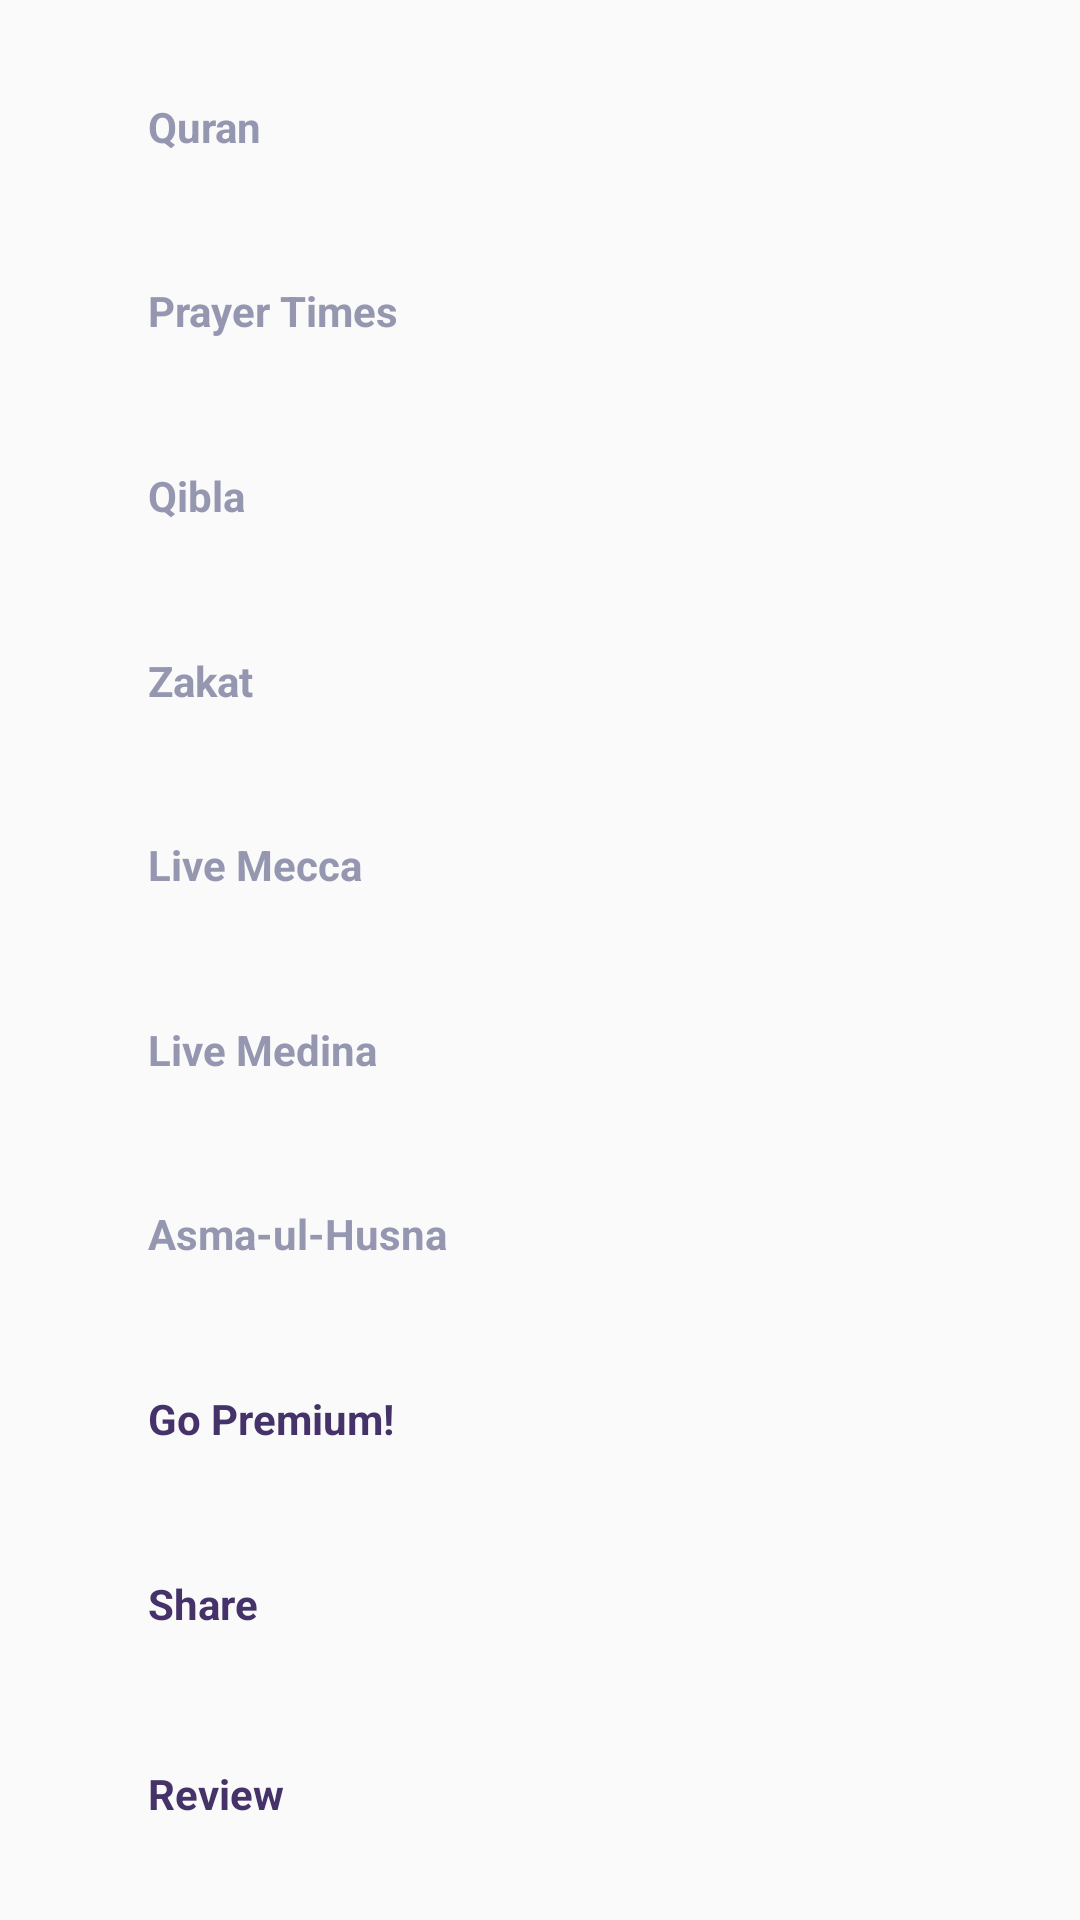

Android layout source for this screen:
<!-- AndroidManifest.xml: application theme Theme.MyApplication -->
<!-- res/layout/menu_left_drawer.xml -->
<?xml version="1.0" encoding="utf-8"?>
<androidx.constraintlayout.widget.ConstraintLayout xmlns:android="http://schemas.android.com/apk/res/android"
    xmlns:app="http://schemas.android.com/apk/res-auto"
    xmlns:tools="http://schemas.android.com/tools"
    android:layout_width="match_parent"
    android:layout_height="match_parent">

    <TextView
        android:id="@+id/quran"
        android:layout_width="wrap_content"
        android:layout_height="wrap_content"
        android:onClick="onClick"
        android:text="@string/quran"
        android:textSize="14sp"
        android:textStyle="bold"
        android:textColor="@color/grey"
        android:padding="10dp"
        app:layout_constraintBottom_toTopOf="@+id/prayer"
        app:layout_constraintStart_toStartOf="@+id/prayer"
        app:layout_constraintTop_toTopOf="parent" />

    <TextView
        android:id="@+id/prayer"
        android:layout_width="wrap_content"
        android:layout_height="wrap_content"
        android:text="@string/prayer_times"
        android:textSize="14sp"
        android:textStyle="bold"
        android:textColor="@color/grey"
        android:padding="10dp"
        app:layout_constraintBottom_toTopOf="@+id/textView3"
        app:layout_constraintStart_toStartOf="@+id/textView3"
        app:layout_constraintTop_toBottomOf="@+id/quran" />

    <TextView
        android:id="@+id/textView3"
        android:layout_width="wrap_content"
        android:layout_height="wrap_content"
        android:text="Calender"
        android:textSize="14sp"
        android:textStyle="bold"
        android:textColor="@color/grey_text"
        android:padding="10dp"
        app:layout_constraintBottom_toTopOf="@+id/qibla"
        app:layout_constraintStart_toStartOf="@+id/qibla"
        app:layout_constraintTop_toBottomOf="@+id/prayer"
        android:visibility="gone"/>

    <TextView
        android:id="@+id/qibla"
        android:layout_width="wrap_content"
        android:layout_height="wrap_content"
        android:text="@string/qibla"
        android:textSize="14sp"
        android:textStyle="bold"
        android:textColor="@color/grey"
        android:padding="10dp"
        app:layout_constraintBottom_toTopOf="@+id/settings"
        app:layout_constraintStart_toStartOf="@+id/settings"
        app:layout_constraintTop_toBottomOf="@+id/textView3"/>

    <TextView
        android:id="@+id/settings"
        android:layout_width="wrap_content"
        android:layout_height="wrap_content"
        android:text="Settings"
        android:textSize="14sp"
        android:textStyle="bold"
        android:textColor="@color/grey_text"
        android:padding="10dp"
        app:layout_constraintBottom_toTopOf="@+id/mosque"
        app:layout_constraintStart_toStartOf="@+id/mosque"
        app:layout_constraintTop_toBottomOf="@+id/qibla"
        android:visibility="gone"/>

    <TextView
        android:id="@+id/mosque"
        android:layout_width="wrap_content"
        android:layout_height="wrap_content"
        android:text="@string/mosque"
        android:textSize="14sp"
        android:textStyle="bold"
        android:textColor="@color/grey"
        android:padding="10dp"
        app:layout_constraintBottom_toTopOf="@+id/zakat"
        app:layout_constraintStart_toStartOf="@+id/zakat"
        app:layout_constraintTop_toBottomOf="@+id/settings"
        android:visibility="gone"/>

    <TextView
        android:id="@+id/zakat"
        android:layout_width="wrap_content"
        android:layout_height="wrap_content"
        android:text="@string/zakat"
        android:textSize="14sp"
        android:textStyle="bold"
        android:textColor="@color/grey"
        android:padding="10dp"
        app:layout_constraintBottom_toTopOf="@+id/mecca"
        app:layout_constraintStart_toStartOf="@+id/mecca"
        app:layout_constraintTop_toBottomOf="@+id/mosque" />

    <TextView
        android:id="@+id/mecca"
        android:layout_width="wrap_content"
        android:layout_height="wrap_content"
        android:text="@string/live_mecca"
        android:textSize="14sp"
        android:textStyle="bold"
        android:textColor="@color/grey"
        android:padding="10dp"
        app:layout_constraintBottom_toTopOf="@+id/medina"
        app:layout_constraintStart_toStartOf="@+id/medina"
        app:layout_constraintTop_toBottomOf="@+id/zakat" />

    <TextView
        android:id="@+id/medina"
        android:layout_width="wrap_content"
        android:layout_height="wrap_content"
        android:text="@string/live_medina"
        android:textSize="14sp"
        android:textStyle="bold"
        android:textColor="@color/grey"
        android:padding="10dp"
        app:layout_constraintBottom_toTopOf="@+id/asmaAlHusna"
        app:layout_constraintStart_toStartOf="@+id/asmaAlHusna"
        app:layout_constraintTop_toBottomOf="@+id/mecca" />

    <TextView
        android:id="@+id/asmaAlHusna"
        android:layout_width="wrap_content"
        android:layout_height="wrap_content"
        android:text="@string/asmaalhusna"
        android:textSize="14sp"
        android:textStyle="bold"
        android:textColor="@color/grey"
        android:padding="10dp"
        app:layout_constraintBottom_toTopOf="@+id/removeAds"
        app:layout_constraintStart_toStartOf="@+id/removeAds"
        app:layout_constraintTop_toBottomOf="@+id/medina" />

    <TextView
        android:id="@+id/removeAds"
        android:layout_width="wrap_content"
        android:layout_height="wrap_content"
        android:padding="10dp"
        android:text="@string/premium"
        android:textColor="@color/purple_dark"
        android:textSize="14sp"
        android:textStyle="bold"
        app:layout_constraintBottom_toTopOf="@+id/share"
        app:layout_constraintStart_toStartOf="@id/share"
        app:layout_constraintTop_toBottomOf="@+id/asmaAlHusna" />

    <TextView
        android:id="@+id/share"
        android:layout_width="wrap_content"
        android:layout_height="wrap_content"
        android:padding="10dp"
        android:text="@string/share"
        android:textColor="@color/purple_dark"
        android:textSize="14sp"
        android:textStyle="bold"
        app:layout_constraintBottom_toTopOf="@+id/review"
        app:layout_constraintStart_toStartOf="@id/review"
        app:layout_constraintTop_toBottomOf="@+id/removeAds" />

    <TextView
        android:id="@+id/review"
        android:layout_width="wrap_content"
        android:layout_height="wrap_content"
        android:layout_marginTop="2dp"
        android:padding="10dp"
        android:text="@string/review"
        android:textColor="@color/purple_dark"
        android:textSize="14sp"
        android:textStyle="bold"
        app:layout_constraintBottom_toBottomOf="parent"
        app:layout_constraintEnd_toStartOf="@+id/guideline2"
        app:layout_constraintHorizontal_bias="0.5"
        app:layout_constraintStart_toStartOf="parent"
        app:layout_constraintTop_toBottomOf="@+id/share" />

    <androidx.constraintlayout.widget.Guideline
        android:id="@+id/guideline2"
        android:layout_width="wrap_content"
        android:layout_height="wrap_content"
        android:orientation="vertical"
        app:layout_constraintGuide_percent="0.4" />

</androidx.constraintlayout.widget.ConstraintLayout>
<!-- resources referenced by this layout -->
<resources>
  <color name="grey">#9597B0</color>
  <color name="grey_text">#808080</color>
  <color name="purple_dark">#453269</color>
  <string name="asmaalhusna">Asma-ul-Husna</string>
  <string name="live_mecca">Live Mecca</string>
  <string name="live_medina">Live Medina</string>
  <string name="mosque">Mosque</string>
  <string name="prayer_times">Prayer Times</string>
  <string name="premium" translatable="false">Go Premium!</string>
  <string name="qibla">Qibla</string>
  <string name="quran">Quran</string>
  <string name="review">Review</string>
  <string name="share">Share</string>
  <string name="zakat">Zakat</string>
  <style name="Theme.MyApplication" parent="Theme.AppCompat.Light.NoActionBar">
          
          <item name="colorPrimary">@color/purple_500</item>
          <item name="colorPrimaryVariant">@color/white</item>
          <item name="colorOnPrimary">@color/white</item>
          
          <item name="colorSecondary">@color/teal_200</item>
          <item name="colorSecondaryVariant">@color/teal_700</item>
          <item name="colorOnSecondary">@color/black</item>
          
          <item name="android:statusBarColor">?attr/colorPrimaryVariant</item>
          <item name="android:windowLightStatusBar">true</item>
          <item name="windowActionBar">false</item>
          <item name="windowNoTitle">true</item>
          
          <item name="android:navigationBarColor">@color/white</item>
          
  
          <item name="android:windowSplashScreenAnimatedIcon" tools:targetApi="s">@android:color/transparent</item>
          <item name="android:windowSplashScreenAnimationDuration" tools:targetApi="s">0</item>
      </style>
  <color name="purple_500">#FF6200EE</color>
  <color name="white">#FFFFFFFF</color>
  <color name="teal_200">#FF03DAC5</color>
  <color name="teal_700">#FF018786</color>
  <color name="black">#FF000000</color>
</resources>
